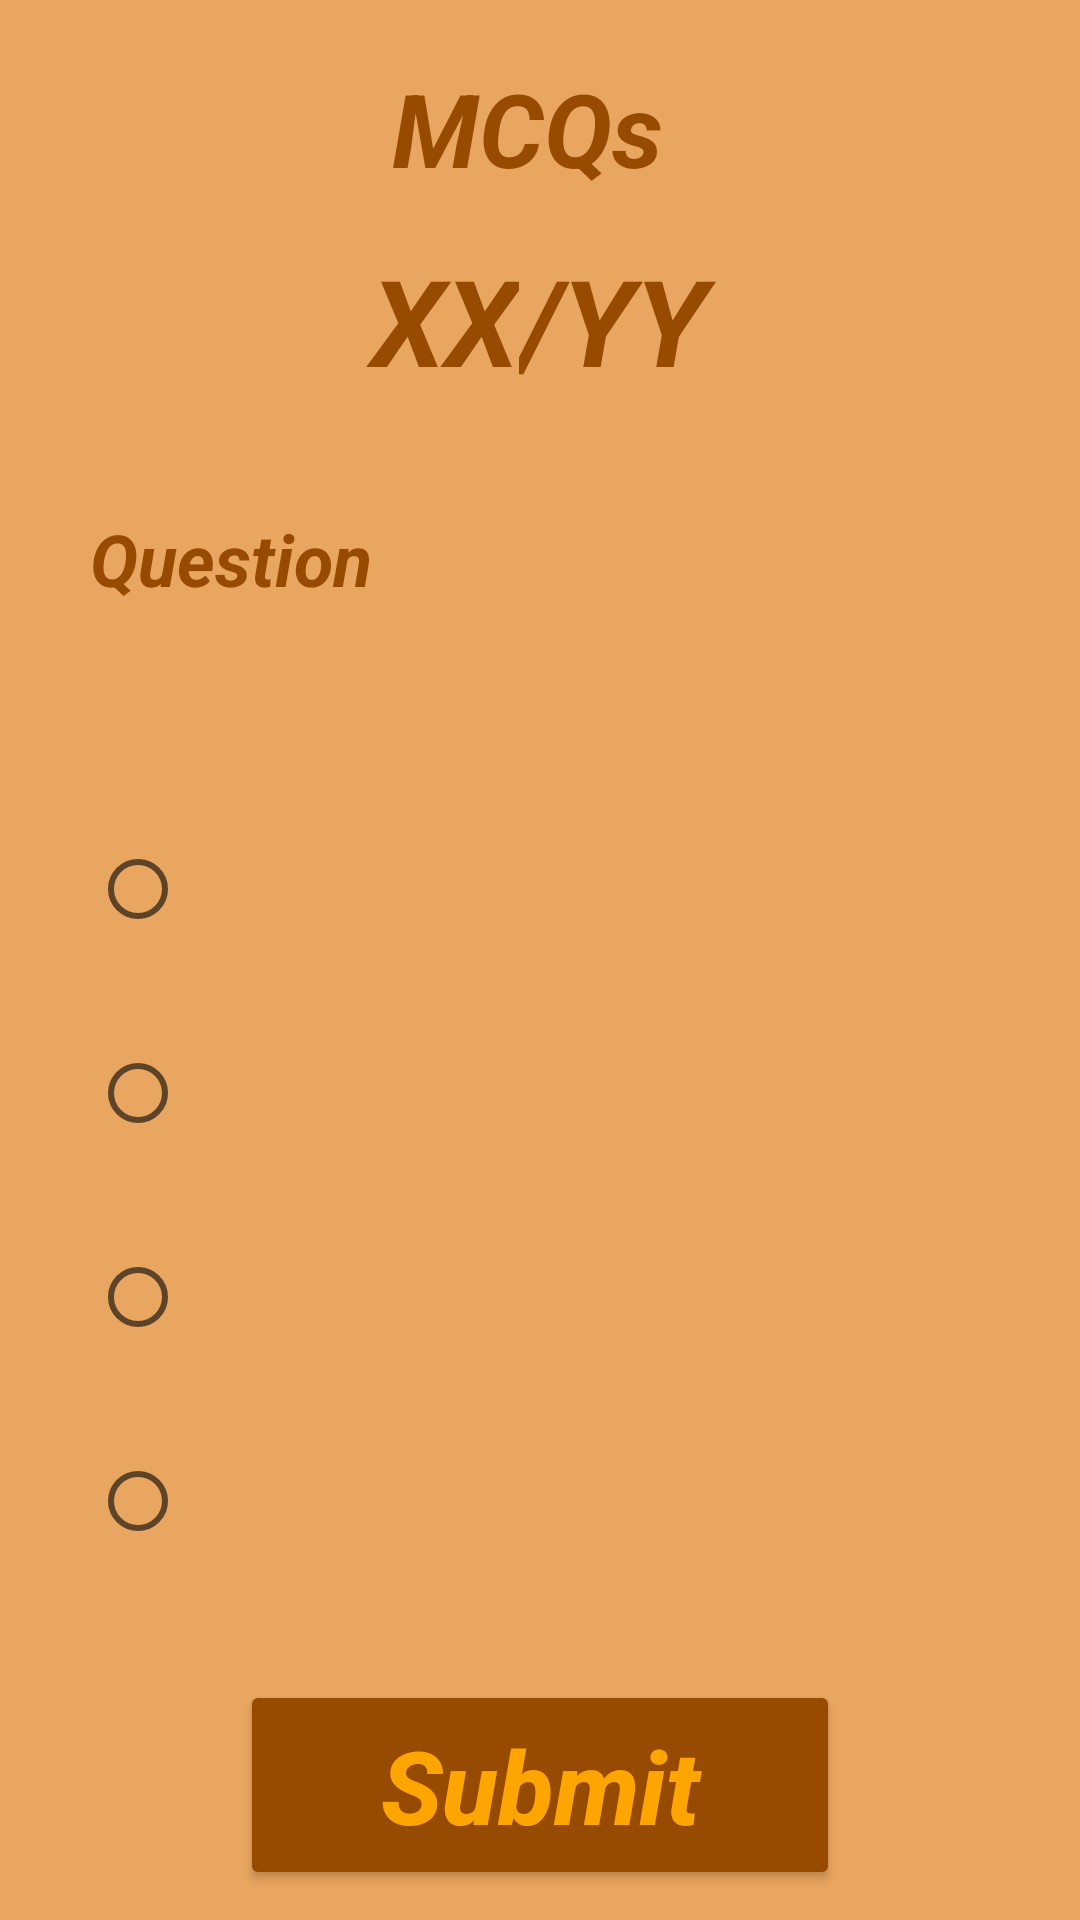

Produce the Android XML layout that renders to this screen, including the resource entries it uses.
<!-- AndroidManifest.xml: application theme Theme.MCQAPP -->
<!-- res/layout/activity_mcqqa.xml -->
<?xml version="1.0" encoding="utf-8"?>
<LinearLayout xmlns:android="http://schemas.android.com/apk/res/android"
    xmlns:app="http://schemas.android.com/apk/res-auto"
    xmlns:tools="http://schemas.android.com/tools"
    android:layout_width="match_parent"
    android:layout_height="match_parent"
    android:background="#e9a660"
    android:orientation="vertical"
    android:weightSum="8"
    tools:context=".mcqqa">

    <LinearLayout
        android:layout_width="match_parent"
        android:layout_height="0dp"
        android:layout_weight="1"
        android:orientation="horizontal">

        <TextView
            android:id="@+id/textView4"
            android:layout_width="wrap_content"
            android:layout_height="wrap_content"
            android:layout_marginTop="20dp"
            android:layout_weight="1"
            android:gravity="center"
            android:text="MCQs "
            android:textColor="#964B00"
            android:textSize="34sp"
            android:textStyle="bold|italic" />
    </LinearLayout>

    <LinearLayout
        android:layout_width="match_parent"
        android:layout_height="0dp"
        android:layout_weight="1">

        <TextView
            android:id="@+id/present"
            android:layout_width="wrap_content"
            android:layout_height="wrap_content"
            android:layout_gravity="end"
            android:layout_weight="1"
            android:gravity="end"
            android:text="XX"
            android:textColor="#964B00"
            android:textSize="40sp"
            android:textStyle="bold|italic" />

        <TextView
            android:id="@+id/total"
            android:layout_width="wrap_content"
            android:layout_height="wrap_content"
            android:layout_weight="1"
            android:text="/YY"
            android:textColor="#964B00"
            android:textSize="40sp"
            android:textStyle="bold|italic" />
    </LinearLayout>

    <LinearLayout
        android:layout_width="match_parent"
        android:layout_height="0dp"
        android:layout_weight="5"
        android:orientation="vertical"
        android:padding="10dp">

        <TextView
            android:id="@+id/questions"
            android:layout_width="match_parent"
            android:layout_height="wrap_content"
            android:paddingLeft="20dp"
            android:text="Question"
            android:textColor="#964B00"
            android:textSize="24sp"
            android:textStyle="bold|italic" />

        <RadioGroup
            android:id="@+id/group"
            android:layout_width="wrap_content"
            android:layout_height="wrap_content"
            android:layout_marginTop="50dp"
            android:paddingLeft="20dp">

            <RadioButton
                android:id="@+id/opta"
                android:layout_width="wrap_content"
                android:layout_height="wrap_content"
                android:layout_marginTop="20dp"
                android:text=""
                android:textColor="#964B00"
                android:textSize="24sp"
                android:textStyle="bold|italic" />

            <RadioButton
                android:id="@+id/optb"
                android:layout_width="wrap_content"
                android:layout_height="wrap_content"
                android:layout_marginTop="20dp"
                android:text=""
                android:textColor="#964B00"
                android:textSize="24sp"
                android:textStyle="bold|italic" />

            <RadioButton
                android:id="@+id/optc"
                android:layout_width="wrap_content"
                android:layout_height="wrap_content"
                android:layout_marginTop="20dp"
                android:text=""
                android:textColor="#964B00"
                android:textSize="24sp"
                android:textStyle="bold|italic" />

            <RadioButton
                android:id="@+id/optd"
                android:layout_width="wrap_content"
                android:layout_height="wrap_content"
                android:layout_marginTop="20dp"
                android:text=""
                android:textColor="#964B00"
                android:textSize="24sp"
                android:textStyle="bold|italic" />

        </RadioGroup>

    </LinearLayout>

    <LinearLayout
        android:layout_width="match_parent"
        android:layout_height="0dp"
        android:layout_weight="1"
        android:orientation="vertical">

        <Button
            android:id="@+id/submit"
            android:layout_width="200dp"
            android:layout_height="70dp"
            android:layout_gravity="center"
            android:backgroundTint="#964B00"
            android:gravity="center"
            android:text="Submit"
            android:textAllCaps="false"
            android:textColor="#FFA500"
            android:textSize="34sp"
            android:textStyle="bold|italic" />
    </LinearLayout>
</LinearLayout>
<!-- resources referenced by this layout -->
<resources>
  <style name="Theme.MCQAPP" parent="Theme.MaterialComponents.DayNight.NoActionBar">
          
          <item name="colorPrimary">@color/purple_500</item>
          <item name="colorPrimaryVariant">@color/purple_700</item>
          <item name="colorOnPrimary">@color/white</item>
          
          <item name="colorSecondary">@color/teal_200</item>
          <item name="colorSecondaryVariant">@color/teal_700</item>
          <item name="colorOnSecondary">@color/black</item>
          
          <item name="android:statusBarColor">?attr/colorPrimaryVariant</item>
          
      </style>
  <!-- not gathered from this repository: default colours our renderer supplied (Android Studio template values) -->
  <color name="purple_500">#FF6200EE</color>
  <color name="purple_700">#FF3700B3</color>
  <color name="teal_200">#FF03DAC5</color>
  <color name="teal_700">#FF018786</color>
  <color name="black">#FF000000</color>
  <color name="white">#FFFFFFFF</color>
</resources>
